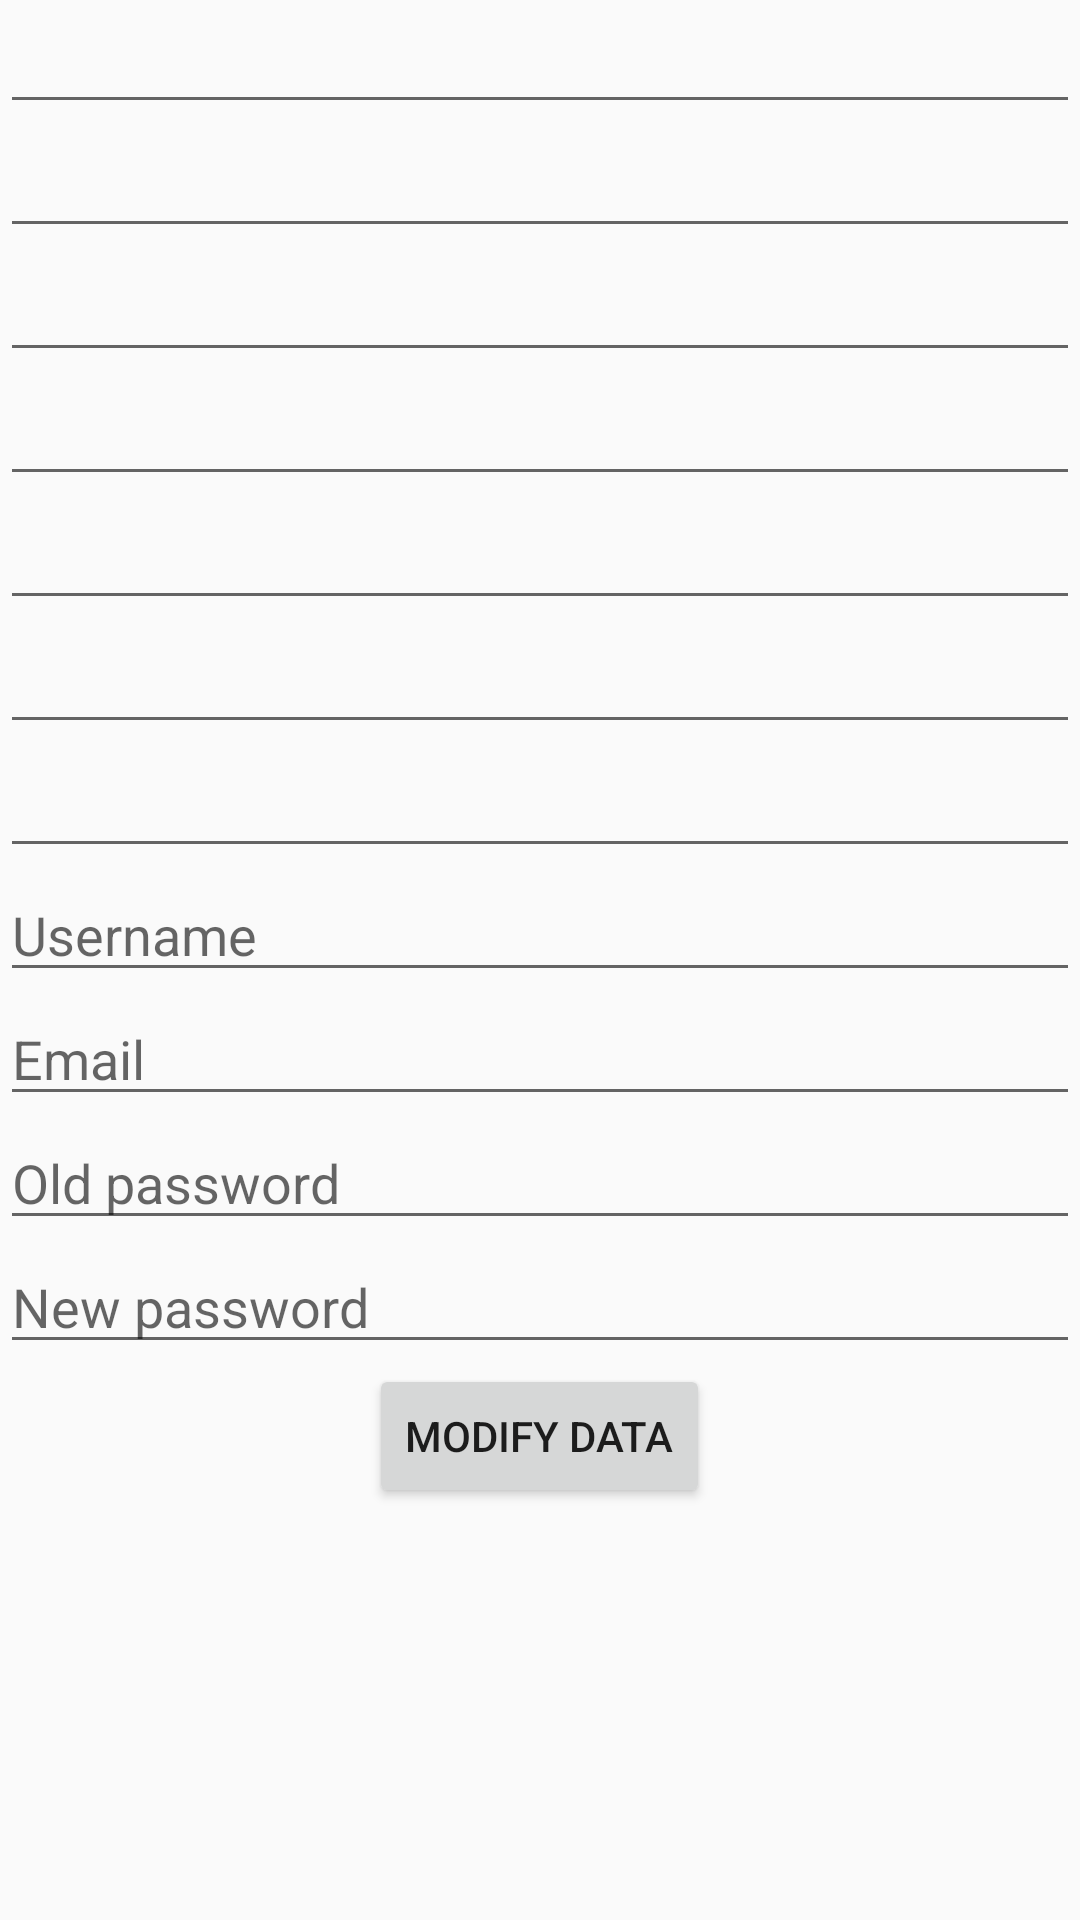

Write the Android layout XML for this screen, with the resource values it uses.
<!-- AndroidManifest.xml: application theme AppTheme -->
<!-- res/layout/basic_data_layout.xml -->
<?xml version="1.0" encoding="utf-8"?>
<LinearLayout xmlns:android="http://schemas.android.com/apk/res/android"
    android:orientation="vertical" android:layout_width="match_parent"
    android:layout_height="match_parent">

    <EditText
        android:layout_width="match_parent"
        android:layout_height="wrap_content"
        android:id="@+id/editText1" />

    <EditText
        android:layout_width="match_parent"
        android:layout_height="wrap_content"
        android:id="@+id/editText2" />

    <EditText
        android:layout_width="match_parent"
        android:layout_height="wrap_content"
        android:id="@+id/editText3" />

    <EditText
        android:layout_width="match_parent"
        android:layout_height="wrap_content"
        android:id="@+id/editText4" />

    <EditText
        android:layout_width="match_parent"
        android:layout_height="wrap_content"
        android:inputType="date"
        android:ems="10"
        android:id="@+id/editText5" />

    <EditText
        android:layout_width="match_parent"
        android:layout_height="wrap_content"
        android:id="@+id/editText6" />

    <EditText
        android:layout_width="match_parent"
        android:layout_height="wrap_content"
        android:id="@+id/editText7" />

    EditText
        android:layout_width="match_parent"
        android:layout_height="wrap_content"
        android:id="@+id/editText7" /><![CDATA[

    EditText
        android:layout_width="match_parent"
        android:layout_height="wrap_content"
        android:id="@+id/editText8" />

    EditText
        android:layout_width="match_parent"
        android:layout_height="wrap_content"
        android:id="@+id/editText9" />

    ]]>

    <EditText
        android:layout_width="match_parent"
        android:layout_height="wrap_content"
        android:id="@+id/editText8"
        android:hint="Username" />

    <EditText
        android:layout_width="match_parent"
        android:layout_height="wrap_content"
        android:id="@+id/editText9"
        android:hint="Email" />

    <EditText
        android:layout_width="match_parent"
        android:layout_height="wrap_content"
        android:inputType="textPassword"
        android:ems="10"
        android:id="@+id/editText10"
        android:hint="Old password" />

    <EditText
        android:layout_width="match_parent"
        android:layout_height="wrap_content"
        android:inputType="textPassword"
        android:ems="10"
        android:id="@+id/editText11"
        android:hint="New password" />

    <Button
        android:layout_width="wrap_content"
        android:layout_height="wrap_content"
        android:text="Modify data"
        android:id="@+id/modifyButton"
        android:layout_gravity="center_horizontal" />
</LinearLayout>
<!-- resources referenced by this layout -->
<resources>
  <style name="AppTheme" parent="Theme.AppCompat.Light.DarkActionBar">
          
          <item name="colorPrimary">@color/baseColor</item>
          <item name="colorPrimaryDark">@color/baseColorDark</item>
          <item name="colorAccent">@color/detailsColor</item>
      </style>
  <color name="baseColor">#31B404</color>
  <color name="baseColorDark">#298A08</color>
  <color name="detailsColor">#ACFA58</color>
</resources>
